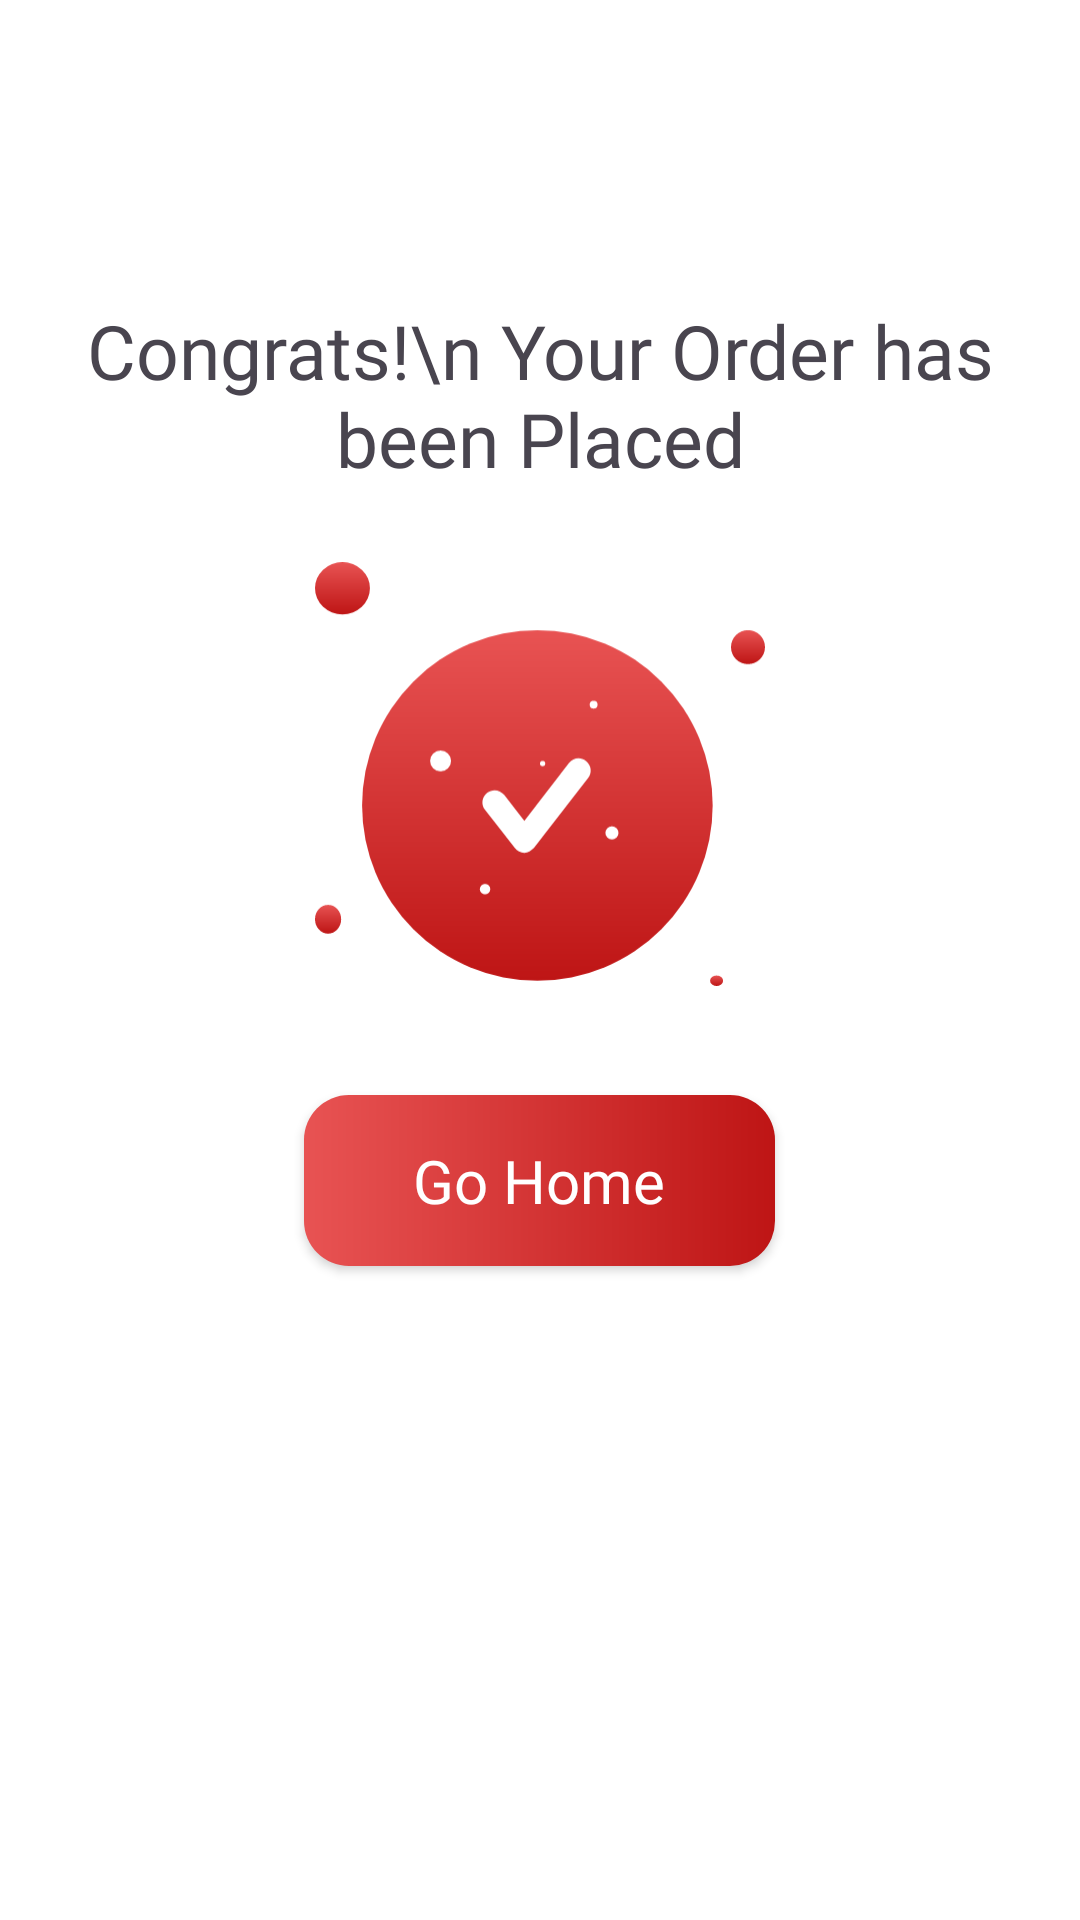

Android layout source for this screen:
<!-- AndroidManifest.xml: application theme Theme.FeastFinder -->
<!-- res/layout/fragment_congrats_bottom_sheet.xml -->
<?xml version="1.0" encoding="utf-8"?>
<FrameLayout xmlns:android="http://schemas.android.com/apk/res/android"
    xmlns:tools="http://schemas.android.com/tools"
    android:layout_width="match_parent"
    android:layout_height="match_parent"
    android:background="@color/white"
    xmlns:app="http://schemas.android.com/apk/res-auto"
    tools:context=".Fragment.CongratsBottomSheet">

    <LinearLayout
        android:layout_width="match_parent"
        android:layout_height="match_parent"
        android:layout_marginTop="100dp"
        android:orientation="vertical">
        <TextView
            android:id="@+id/textView7"
            android:layout_width="wrap_content"
            android:layout_height="wrap_content"
            android:layout_gravity="center"
            android:layout_marginStart="8dp"
            android:layout_marginEnd="8dp"
            android:text="Congrats!\n Your Order has been Placed"
            android:textSize="25sp"
            android:layout_marginBottom="20dp"
            android:fontFamily="@font/poppins_regular"
            android:textAlignment="center"/>

        <ImageView
            android:layout_width="150dp"
            android:layout_height="150dp"
            android:layout_gravity="center_horizontal"
            app:srcCompat="@drawable/congratulation" />
        
        
        <androidx.appcompat.widget.AppCompatButton
            android:background="@drawable/gohomeshape"
            android:textAllCaps="false"
            android:textColor="@color/white"
            android:id="@+id/go_back_home"
            android:layout_width="157dp"
            android:layout_height="57dp"
            android:fontFamily="@font/poppins_regular"
            android:layout_marginTop="32dp"
            android:text="Go Home"
            android:textSize="20sp"
            android:layout_gravity="center_horizontal"
            />
        <View
            android:layout_width="match_parent"
            android:layout_height="wrap_content"/>
    </LinearLayout>


</FrameLayout>
<!-- resources referenced by this layout -->
<resources>
  <color name="white">#FFFFFFFF</color>
  <!-- drawable congratulation: vector/xml drawable (drawable, 3552 chars, omitted) -->
  <!-- drawable gohomeshape (drawable) -->
  <?xml version="1.0" encoding="utf-8"?>
  <shape xmlns:android="http://schemas.android.com/apk/res/android">
      <corners
          android:radius="15dp"/>
      <gradient
          android:startColor="@color/start_color"
          android:endColor="@color/end_color"
          />
  </shape>
  <style name="Theme.FeastFinder" parent="Base.Theme.FeastFinder" />
  <color name="start_color">#E85353</color>
  <color name="end_color">#BE1515</color>
  <style name="Base.Theme.FeastFinder" parent="Theme.Material3.DayNight.NoActionBar">
          
          
          <item name="colorPrimary">@color/app_color</item>
      </style>
  <color name="app_color">#BE1515</color>
</resources>
